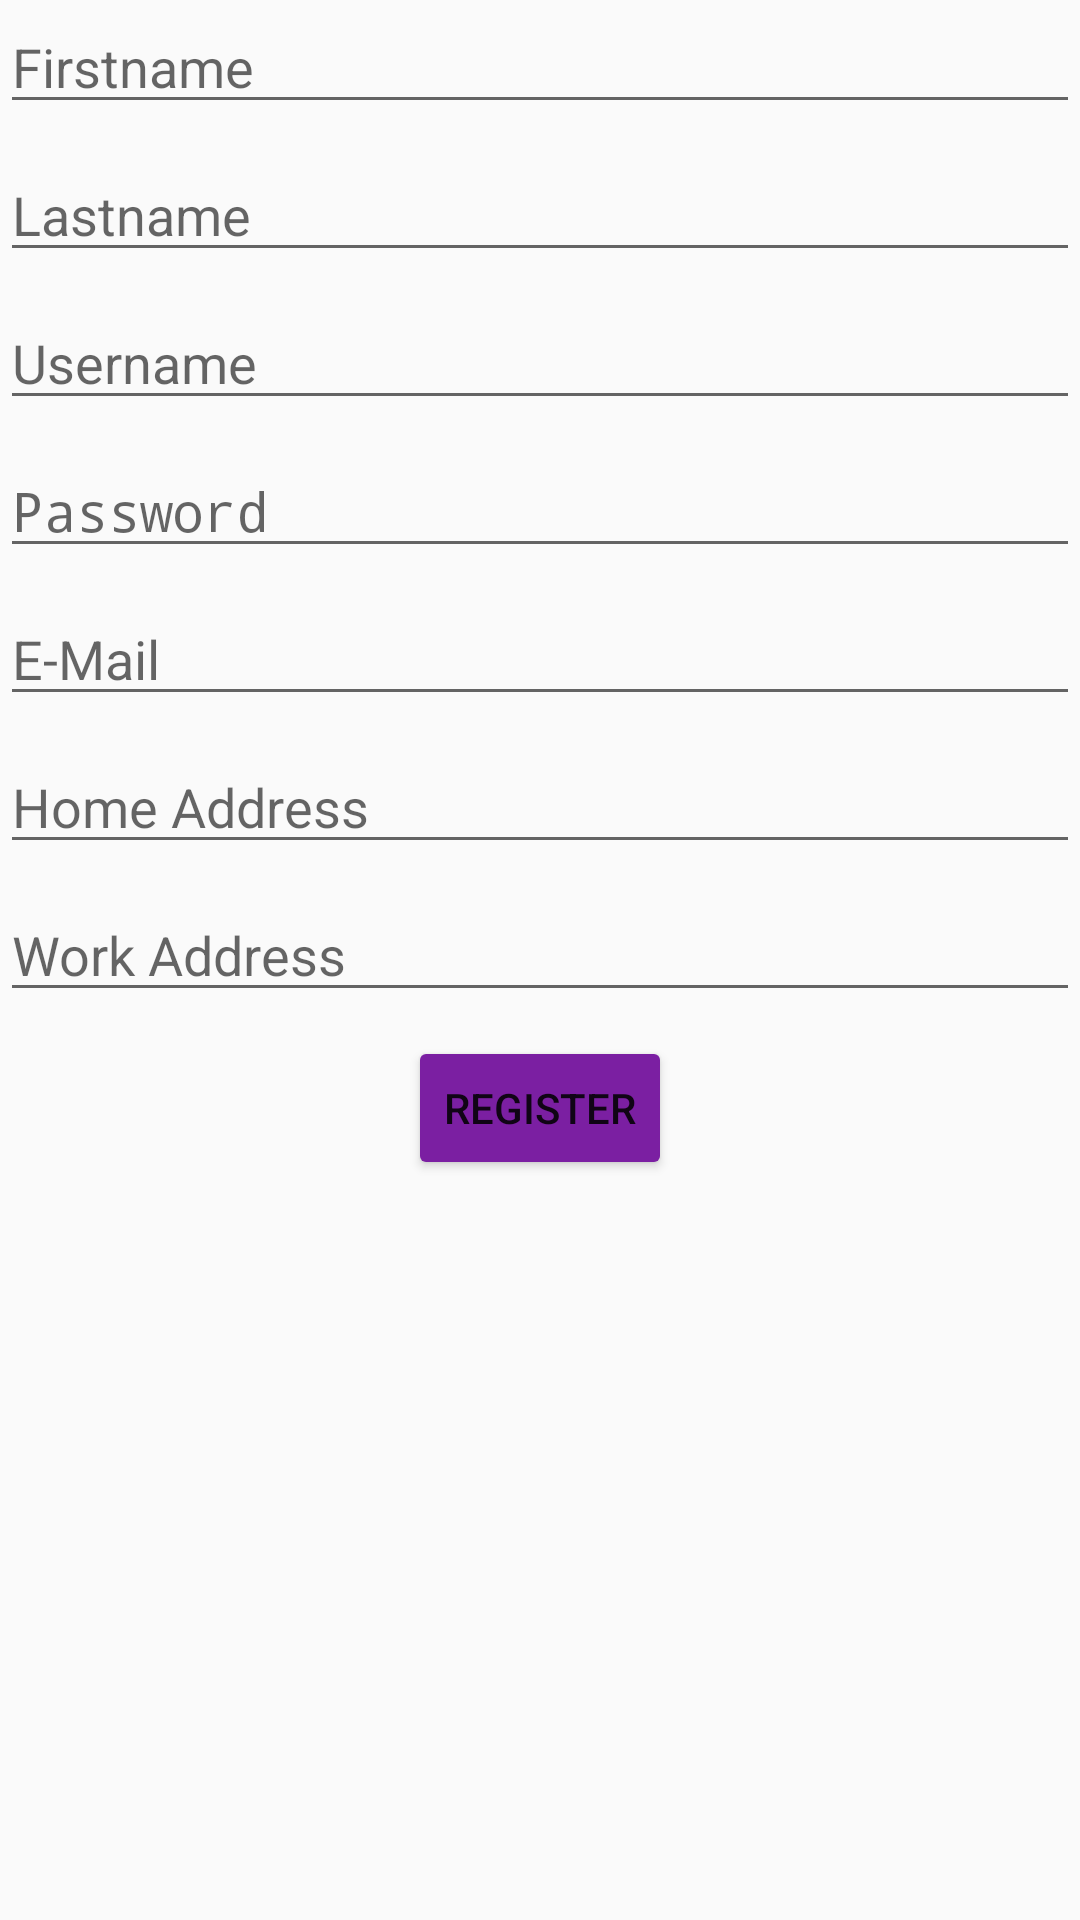

Here is an Android app screen rendered from its layout file. Give the layout XML and the strings, colors and styles it references.
<!-- AndroidManifest.xml: application theme AppTheme -->
<!-- res/layout/fragment_register.xml -->
<?xml version="1.0" encoding="utf-8"?>
<androidx.constraintlayout.widget.ConstraintLayout xmlns:android="http://schemas.android.com/apk/res/android"
    xmlns:app="http://schemas.android.com/apk/res-auto"
    xmlns:tools="http://schemas.android.com/tools"
    android:layout_width="match_parent"
    android:layout_height="match_parent">

    <LinearLayout
        android:layout_width="match_parent"
        android:layout_height="wrap_content"
        android:orientation="vertical"
        app:layout_constraintTop_toTopOf="parent"
        tools:layout_editor_absoluteX="0dp">

        <EditText
            android:layout_width="match_parent"
            android:layout_height="wrap_content"
            android:layout_marginBottom="8dp"
            android:hint="Firstname"
            android:inputType="textPersonName"
            android:maxLines="1" />

        <EditText
            android:layout_width="match_parent"
            android:layout_height="wrap_content"
            android:layout_marginBottom="8dp"
            android:hint="Lastname"
            android:inputType="textPersonName"
            android:maxLines="1" />

        <EditText
            android:layout_width="match_parent"
            android:layout_height="wrap_content"
            android:layout_marginBottom="8dp"
            android:hint="Username"
            android:inputType="text"
            android:maxLines="1" />

        <EditText
            android:layout_width="match_parent"
            android:layout_height="wrap_content"
            android:layout_marginBottom="8dp"
            android:hint="Password"
            android:inputType="textPassword"
            android:maxLines="1" />

        <EditText
            android:layout_width="match_parent"
            android:layout_height="wrap_content"
            android:layout_marginBottom="8dp"
            android:hint="E-Mail"
            android:inputType="textEmailAddress"
            android:maxLines="1" />

        <EditText
            android:layout_width="match_parent"
            android:layout_height="wrap_content"
            android:layout_marginBottom="8dp"
            android:hint="Home Address"
            android:inputType="textPostalAddress"
            android:maxLines="1" />

        <EditText
            android:layout_width="match_parent"
            android:layout_height="wrap_content"
            android:layout_marginBottom="8dp"
            android:hint="Work Address"
            android:inputType="textPostalAddress"
            android:maxLines="1" />

        <Button
            android:layout_width="wrap_content"
            android:layout_height="wrap_content"
            android:layout_gravity="center"
            android:layout_marginBottom="8dp"
            android:backgroundTint="@color/Secondary"
            android:text="@string/login_register" />

    </LinearLayout>
</androidx.constraintlayout.widget.ConstraintLayout>
<!-- resources referenced by this layout -->
<resources>
  <color name="Secondary">#7B1FA2</color>
  <string name="login_register">Register</string>
  <style name="AppTheme" parent="Theme.AppCompat.Light.DarkActionBar">
          <item name="colorPrimary">@color/Primary</item>
          <item name="colorPrimaryDark">@color/PrimaryDark</item>
          <item name="colorAccent">@color/Secondary</item>
      </style>
  <color name="Primary">#8F8F8F</color>
  <color name="PrimaryDark">#5E5E5E</color>
</resources>
